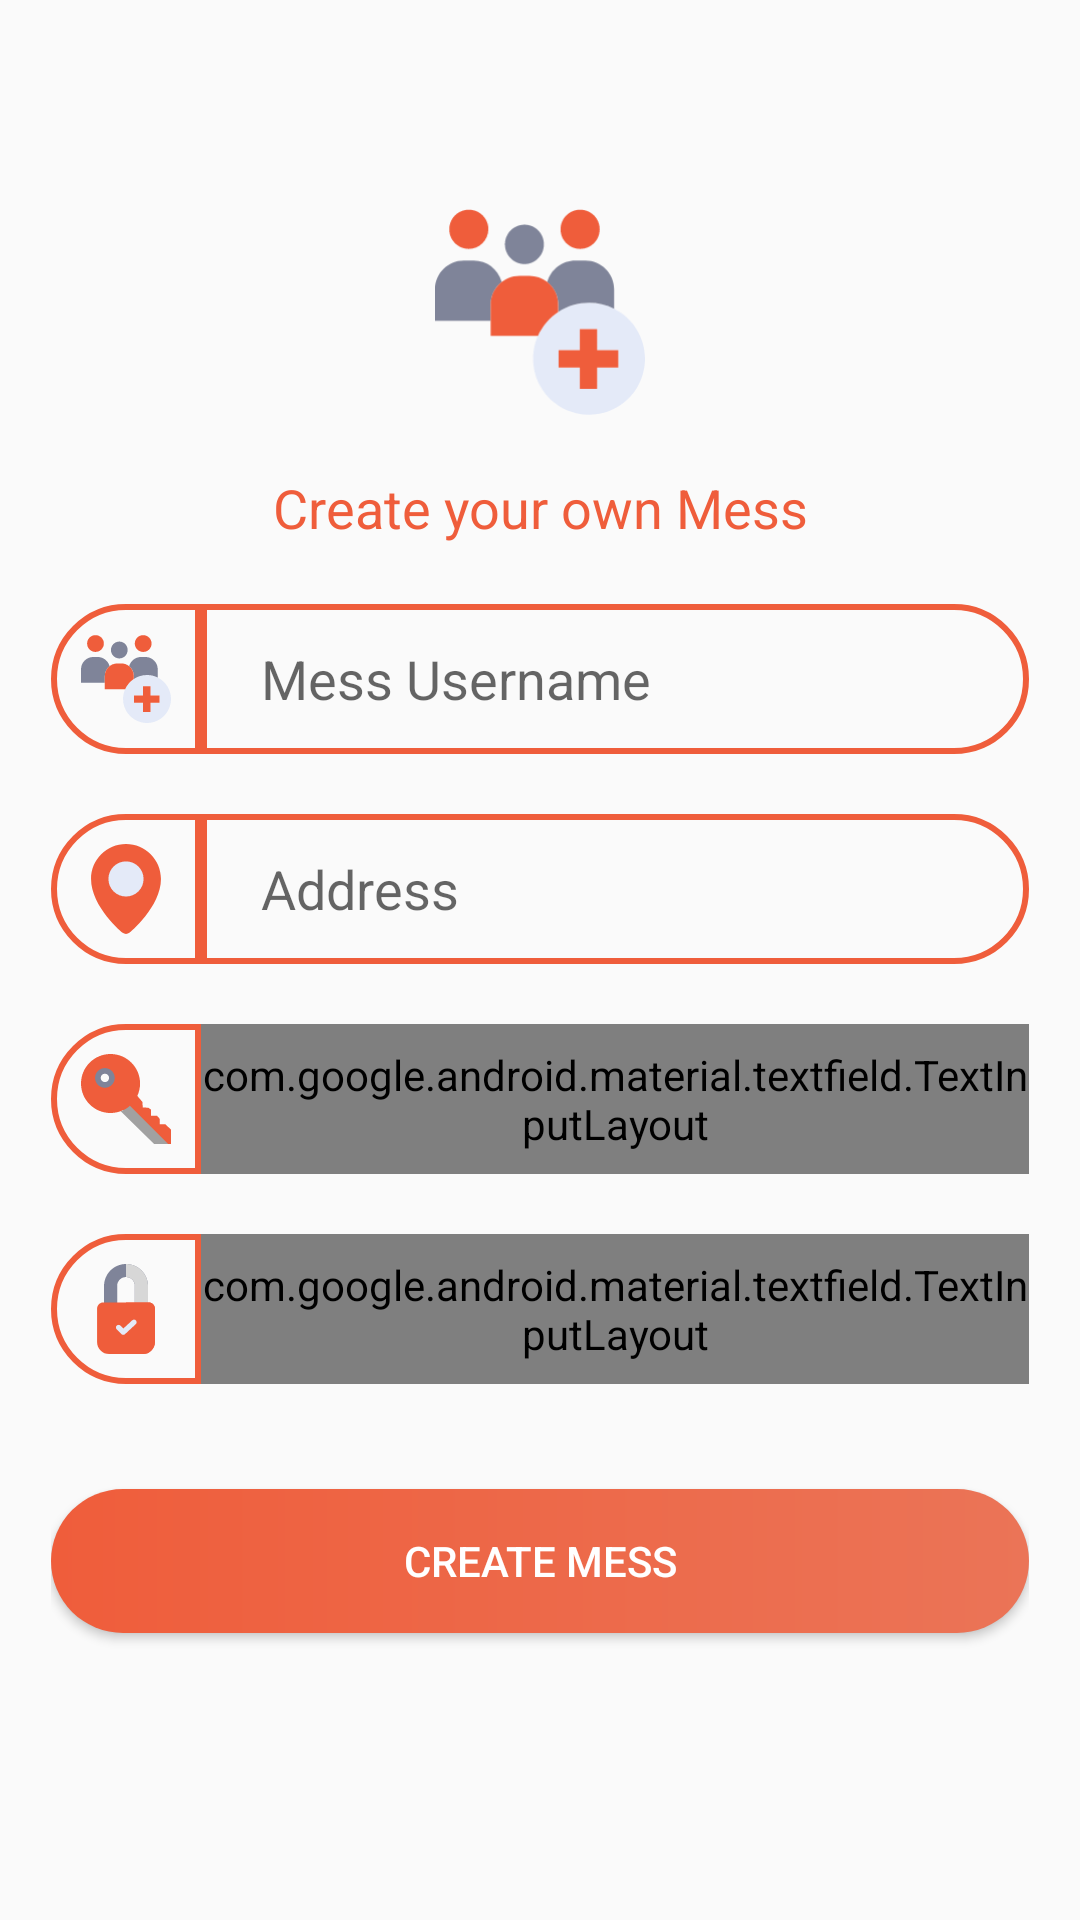

Layout XML and referenced resources for this Android screen:
<!-- AndroidManifest.xml: application theme AppTheme -->
<!-- res/layout/activity_create_mess.xml -->
<?xml version="1.0" encoding="utf-8"?>
<androidx.constraintlayout.widget.ConstraintLayout xmlns:android="http://schemas.android.com/apk/res/android"
    xmlns:app="http://schemas.android.com/apk/res-auto"
    xmlns:tools="http://schemas.android.com/tools"
    android:layout_width="match_parent"
    android:padding="17dp"
    android:layout_height="match_parent"
    tools:context=".view.activity.CreateMessActivity">

    <ImageView
        android:id="@+id/image"
        android:layout_width="70dp"
        android:layout_height="70dp"
        android:layout_marginTop="52dp"
        app:layout_constraintEnd_toEndOf="parent"
        app:layout_constraintStart_toStartOf="parent"
        app:layout_constraintTop_toTopOf="parent"
        app:srcCompat="@drawable/ic_create_mess" />

    <ImageView
        app:layout_constraintStart_toStartOf="parent"
        app:layout_constraintTop_toTopOf="parent"
        android:tint="@color/colorPrimary"
        app:srcCompat="@drawable/ic_arrow_back"
        android:layout_width="28dp"
        android:layout_height="28dp"/>

    <TextView
        android:id="@+id/text"
        android:layout_width="match_parent"
        android:layout_height="wrap_content"
        android:layout_marginTop="140dp"
        android:text="Create your own Mess"
        android:textAlignment="center"
        android:textColor="@color/colorPrimary"
        android:textSize="18sp"

        app:layout_constraintEnd_toEndOf="parent"
        app:layout_constraintStart_toStartOf="parent"
        app:layout_constraintTop_toTopOf="parent" />

    <EditText
        android:id="@+id/messNameEt"
        android:layout_width="0dp"
        android:layout_height="50dp"
        android:layout_marginTop="20dp"
        android:background="@drawable/edittext_shape"
        android:hint="Mess Username"
        android:paddingLeft="20dp"
        app:layout_constraintStart_toEndOf="@id/icon1"
        app:layout_constraintEnd_toEndOf="parent"
        app:layout_constraintTop_toBottomOf="@id/text" />

    <ImageView
        android:padding="10dp"
        app:srcCompat="@drawable/ic_create_mess"
        android:background="@drawable/edittext_shape2"
        android:id="@+id/icon1"
        app:layout_constraintTop_toTopOf="@id/messNameEt"
        app:layout_constraintStart_toStartOf="parent"
        android:layout_width="50dp"
        android:layout_height="50dp"/>

    <EditText
        android:id="@+id/messAddressEt"
        android:layout_width="0dp"
        android:layout_height="50dp"
        android:layout_marginTop="20dp"
        android:background="@drawable/edittext_shape"
        android:hint="Address"
        android:paddingLeft="20dp"
        app:layout_constraintEnd_toEndOf="parent"
        app:layout_constraintHorizontal_bias="0.058"
        app:layout_constraintStart_toEndOf="@id/icon2"
        app:layout_constraintTop_toBottomOf="@id/messNameEt" />

    <ImageView
        android:padding="10dp"
        app:srcCompat="@drawable/ic_location"
        android:background="@drawable/edittext_shape2"
        android:id="@+id/icon2"
        app:layout_constraintTop_toTopOf="@id/messAddressEt"
        app:layout_constraintStart_toStartOf="parent"
        android:layout_width="50dp"
        android:layout_height="50dp"/>
    <com.google.android.material.textfield.TextInputLayout
        android:id="@+id/textInputLayout"
        android:layout_width="0dp"
        android:gravity="center"
        android:layout_height="50dp"
        android:layout_marginTop="20dp"
        app:passwordToggleTint="@color/colorPrimary"
        app:passwordToggleDrawable="@drawable/ic_pass_icon_selector"
        app:passwordToggleEnabled="true"
        app:hintEnabled="false"
        app:layout_constraintEnd_toEndOf="parent"
        app:layout_constraintStart_toEndOf="@id/icon3"
        app:layout_constraintTop_toBottomOf="@id/messAddressEt"
        >

        <EditText
            android:inputType="textPassword"
            android:background="@drawable/edittext_shape"
            android:id="@+id/messPasswordEt"
            android:layout_width="match_parent"
            android:layout_height="50dp"
            android:hint="Password"
            android:paddingLeft="20dp"
            />

    </com.google.android.material.textfield.TextInputLayout>




    <ImageView
        android:padding="10dp"
        app:srcCompat="@drawable/ic_key"
        android:background="@drawable/edittext_shape2"
        android:id="@+id/icon3"
        app:layout_constraintTop_toTopOf="@id/textInputLayout"
        app:layout_constraintStart_toStartOf="parent"
        android:layout_width="50dp"
        android:layout_height="50dp"/>


    <com.google.android.material.textfield.TextInputLayout
        android:id="@+id/textInputLayout1"
        android:layout_width="0dp"
        android:gravity="center"
        android:layout_height="50dp"
        android:layout_marginTop="20dp"
        app:passwordToggleTint="@color/colorPrimary"
        app:passwordToggleDrawable="@drawable/ic_pass_icon_selector"
        app:passwordToggleEnabled="true"
        app:hintEnabled="false"
        app:layout_constraintEnd_toEndOf="parent"
        app:layout_constraintStart_toEndOf="@id/icon3"
        app:layout_constraintTop_toBottomOf="@id/textInputLayout"
        >

        <EditText
            android:inputType="textPassword"
            android:background="@drawable/edittext_shape"
            android:id="@+id/messConfirmPasswordEt"
            android:layout_width="match_parent"
            android:layout_height="50dp"
            android:hint="Confirm assword"
            android:paddingLeft="20dp"
            />

    </com.google.android.material.textfield.TextInputLayout>



    <ImageView
        android:padding="10dp"
        app:srcCompat="@drawable/ic_lock_check"
        android:background="@drawable/edittext_shape2"
        android:id="@+id/icon4"
        app:layout_constraintTop_toTopOf="@id/textInputLayout1"
        app:layout_constraintStart_toStartOf="parent"
        android:layout_width="50dp"
        android:layout_height="50dp"/>

    <Button
        android:id="@+id/messCreateButton"
        android:textColor="@color/colorWhite"
        android:text="Create mess"
        android:background="@drawable/shape_gradient_button2"
        android:layout_marginTop="35dp"
        app:layout_constraintTop_toBottomOf="@id/textInputLayout1"
        app:layout_constraintStart_toStartOf="parent"
        android:layout_width="match_parent"
        android:layout_height="wrap_content"/>



</androidx.constraintlayout.widget.ConstraintLayout>
<!-- resources referenced by this layout -->
<resources>
  <color name="colorPrimary">#EF5D3B</color>
  <color name="colorWhite">#fff</color>
  <!-- drawable edittext_shape (drawable) -->
  <?xml version="1.0" encoding="utf-8"?>
  <shape android:shape="rectangle"
  
      xmlns:android="http://schemas.android.com/apk/res/android">
  <stroke android:color="@color/colorPrimary"
      android:width="2dp"/>
      <corners android:bottomRightRadius="35dp"
          android:topRightRadius="35dp"
          />
  
  
  </shape>
  <!-- drawable edittext_shape2 (drawable) -->
  <?xml version="1.0" encoding="utf-8"?>
  <shape android:shape="rectangle"
  
      xmlns:android="http://schemas.android.com/apk/res/android">
  <stroke android:color="@color/colorPrimary"
      android:width="2dp"/>
      <corners android:bottomLeftRadius="35dp"
          android:topLeftRadius="35dp"
          />
  
  
  </shape>
  <!-- drawable ic_location (drawable) -->
  <vector xmlns:android="http://schemas.android.com/apk/res/android"
      android:width="511.999dp"
      android:height="511.999dp"
      android:viewportWidth="511.999"
      android:viewportHeight="511.999">
    <path
        android:pathData="M454.848,198.848c0,159.225 -179.751,306.689 -179.751,306.689c-10.503,8.617 -27.692,8.617 -38.195,0c0,0 -179.751,-147.464 -179.751,-306.689C57.153,89.027 146.18,0 256,0S454.848,89.027 454.848,198.848z"
        android:fillColor="@color/colorPrimary"/>
    <path
        android:pathData="M256,298.89c-55.164,0 -100.041,-44.879 -100.041,-100.041S200.838,98.806 256,98.806s100.041,44.879 100.041,100.041S311.164,298.89 256,298.89z"
        android:fillColor="@color/colorLightGray2"/>
  </vector>
  <!-- drawable ic_pass_icon_selector (drawable) -->
  <?xml version="1.0" encoding="utf-8"?>
  <selector xmlns:android="http://schemas.android.com/apk/res/android">
  <item android:drawable="@drawable/ic_visibility" android:state_checked="true"
      />
  <item android:drawable="@drawable/ic_visibility_off"/>
  </selector>
  <!-- drawable shape_gradient_button2 (drawable) -->
  <?xml version="1.0" encoding="utf-8"?>
  <shape xmlns:android="http://schemas.android.com/apk/res/android">
  
       <corners android:radius="35dp"/>
      <gradient android:startColor="@color/colorPrimary"
          android:endColor="@color/colorPrimaryLite"/>
  </shape>
  <style name="AppTheme" parent="Theme.AppCompat.Light.NoActionBar">
          
          <item name="colorPrimary">@color/colorPrimary</item>
          <item name="colorPrimaryDark">@color/colorPrimaryDark</item>
          <item name="colorAccent">@color/colorPrimary</item>
      </style>
  <color name="colorGray2">#7F8499</color>
  <color name="colorGray">#a1a1a1</color>
  <color name="colorLightGray2">#E4EAF8</color>
  <color name="colorPrimaryLite">#EB7457</color>
  <color name="colorPrimaryDark">#D34929</color>
</resources>
